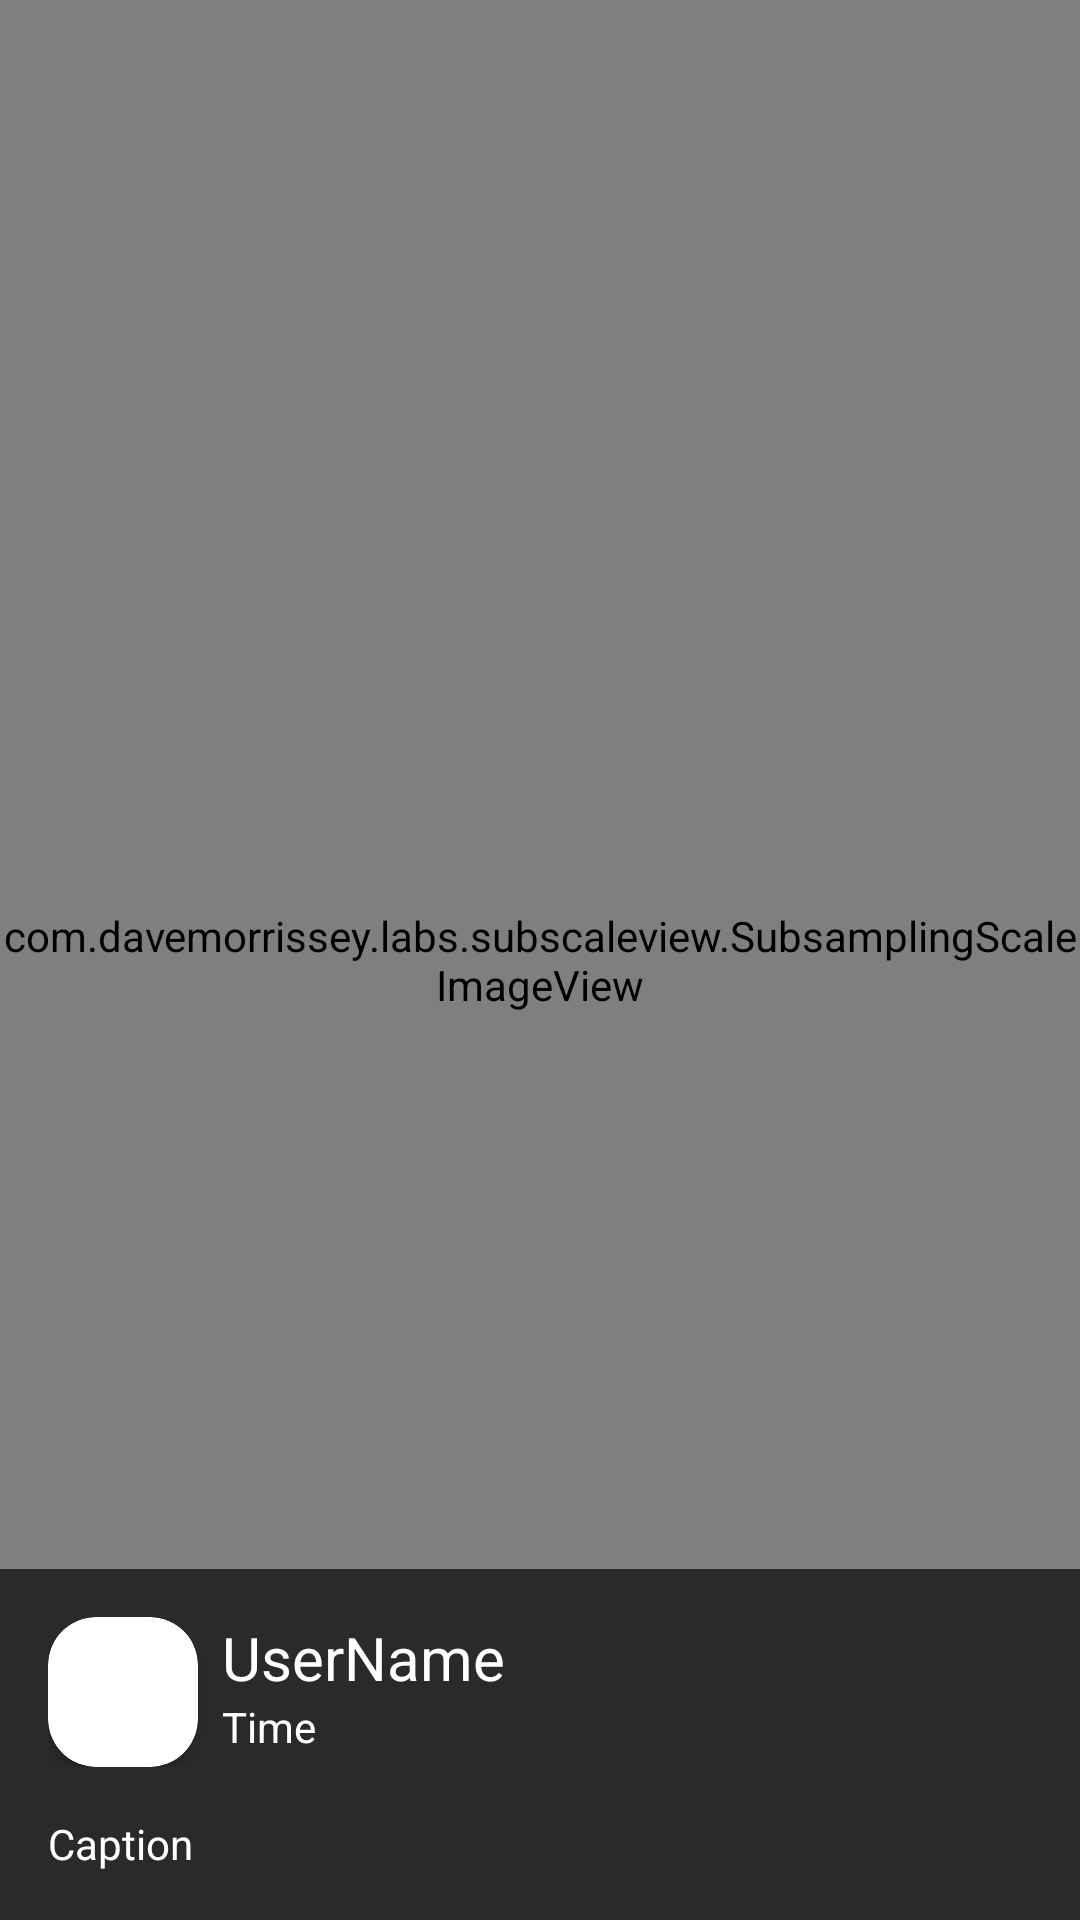

Android layout source for this screen:
<!-- AndroidManifest.xml: activity theme AppThemeDark -->
<!-- res/layout/fragment_photo.xml -->
<?xml version="1.0" encoding="utf-8"?>
<FrameLayout xmlns:android="http://schemas.android.com/apk/res/android"
    xmlns:tools="http://schemas.android.com/tools"
    android:layout_width="match_parent"
    android:layout_height="match_parent"
    xmlns:app="http://schemas.android.com/apk/res-auto"
    android:background="@color/black"
    tools:context=".ui.PhotoFragment">

    <com.davemorrissey.labs.subscaleview.SubsamplingScaleImageView
        android:id="@+id/image"
        android:layout_width="match_parent"
        android:layout_height="match_parent" />

    <LinearLayout
        android:layout_width="match_parent"
        android:layout_height="wrap_content"
        android:layout_gravity="bottom"
        android:background="#AA000000"
        android:orientation="vertical"
        android:padding="8dp">

        <LinearLayout
            android:layout_width="match_parent"
            android:layout_height="wrap_content"
            android:orientation="horizontal"
            android:padding="8dp">

            <android.support.v7.widget.CardView
                android:layout_width="50dp"
                android:layout_height="50dp"
                app:cardCornerRadius="16dp">

                <ImageView
                    android:id="@+id/user_profile_image"
                    android:layout_width="50dp"
                    android:layout_height="50dp"
                    android:src="@drawable/ic_stars" />
            </android.support.v7.widget.CardView>

            <LinearLayout
                android:layout_width="wrap_content"
                android:layout_height="wrap_content"
                android:orientation="vertical">

                <TextView
                    android:id="@+id/user_name"
                    android:layout_width="wrap_content"
                    android:layout_height="wrap_content"
                    android:layout_marginLeft="8dp"
                    android:text="UserName"
                    android:textColor="@color/white"
                    android:textSize="20sp" />

                <TextView
                    android:id="@+id/time"
                    android:layout_width="wrap_content"
                    android:layout_height="wrap_content"
                    android:layout_marginLeft="8dp"
                    android:text="Time"
                    android:textColor="@color/white" />
            </LinearLayout>

        </LinearLayout>

        <TextView
            android:id="@+id/caption"
            android:layout_width="wrap_content"
            android:layout_height="wrap_content"
            android:padding="8dp"
            android:text="Caption"
            android:textColor="@color/white" />

    </LinearLayout>

</FrameLayout>
<!-- resources referenced by this layout -->
<resources>
  <color name="black">#000000</color>
  <color name="white">#ffffff</color>
  <style name="AppThemeDark" parent="AppTheme">
          
          <item name="colorPrimary">@color/black</item>
          <item name="colorPrimaryDark">@color/black</item>
          <item name="android:windowLightStatusBar" tools:ignore="NewApi">false</item>
          <item name="android:statusBarColor">@color/black</item>
      </style>
  <style name="AppTheme" parent="Theme.AppCompat.Light.DarkActionBar">
          
          <item name="colorPrimary">@color/white</item>
          <item name="colorPrimaryDark">@color/white</item>
          <item name="colorAccent">@color/black</item>
          <item name="windowActionBar">false</item>
          <item name="windowNoTitle">true</item>
          <item name="android:windowLightStatusBar" tools:ignore="NewApi">true</item>
          <item name="android:statusBarColor">@color/white</item>
      </style>
</resources>
